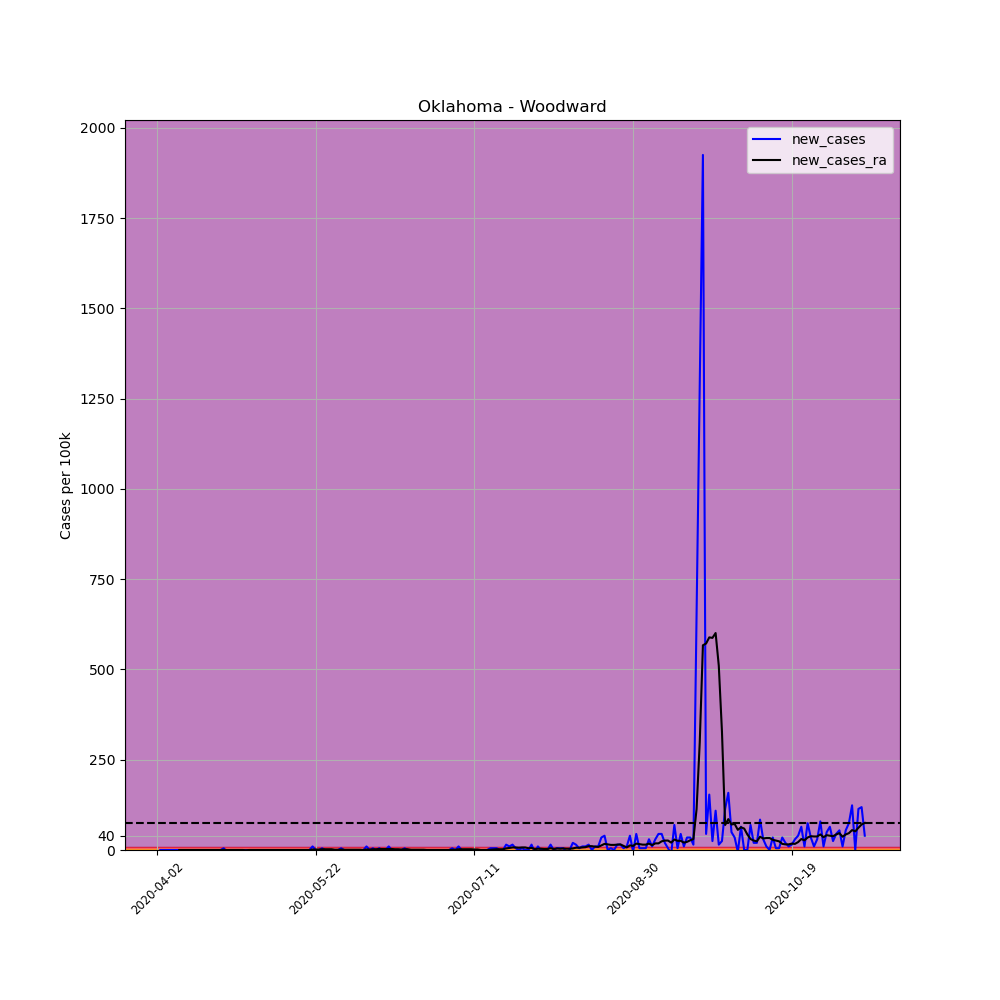

Values plotted in this chart, from the file beside it:
, date, county, state, fips, cases, deaths, COUNTY, STNAME, CTYNAME, POPESTIMATE2019, per_100k, per_100k_ra, new_cases, new_cases_ra
526546, 2020-04-02, Woodward, Oklahoma, 40153, 1, 0, 153, Oklahoma, Woodward, 20211, 4.948, , , 
526547, 2020-04-03, Woodward, Oklahoma, 40153, 1, 0, 153, Oklahoma, Woodward, 20211, 4.948, , 0.0, 
526548, 2020-04-04, Woodward, Oklahoma, 40153, 1, 0, 153, Oklahoma, Woodward, 20211, 4.948, , 0.0, 
526549, 2020-04-05, Woodward, Oklahoma, 40153, 1, 0, 153, Oklahoma, Woodward, 20211, 4.948, , 0.0, 
526550, 2020-04-06, Woodward, Oklahoma, 40153, 1, 0, 153, Oklahoma, Woodward, 20211, 4.948, , 0.0, 
526551, 2020-04-07, Woodward, Oklahoma, 40153, 1, 0, 153, Oklahoma, Woodward, 20211, 4.948, , 0.0, 
526552, 2020-04-08, Woodward, Oklahoma, 40153, 1, 0, 153, Oklahoma, Woodward, 20211, 4.948, 4.948, 0.0, 
526553, 2020-04-09, Woodward, Oklahoma, 40153, 1, 0, 153, Oklahoma, Woodward, 20211, 4.948, 4.948, 0.0, 0.0
526554, 2020-04-10, Woodward, Oklahoma, 40153, 1, 0, 153, Oklahoma, Woodward, 20211, 4.948, 4.948, 0.0, 0.0
526555, 2020-04-11, Woodward, Oklahoma, 40153, 1, 0, 153, Oklahoma, Woodward, 20211, 4.948, 4.948, 0.0, 0.0
526556, 2020-04-12, Woodward, Oklahoma, 40153, 1, 0, 153, Oklahoma, Woodward, 20211, 4.948, 4.948, 0.0, 0.0
526557, 2020-04-13, Woodward, Oklahoma, 40153, 1, 0, 153, Oklahoma, Woodward, 20211, 4.948, 4.948, 0.0, 0.0
526558, 2020-04-14, Woodward, Oklahoma, 40153, 1, 0, 153, Oklahoma, Woodward, 20211, 4.948, 4.948, 0.0, 0.0
526559, 2020-04-15, Woodward, Oklahoma, 40153, 1, 0, 153, Oklahoma, Woodward, 20211, 4.948, 4.948, 0.0, 0.0
526560, 2020-04-16, Woodward, Oklahoma, 40153, 1, 0, 153, Oklahoma, Woodward, 20211, 4.948, 4.948, 0.0, 0.0
526561, 2020-04-17, Woodward, Oklahoma, 40153, 1, 0, 153, Oklahoma, Woodward, 20211, 4.948, 4.948, 0.0, 0.0
526562, 2020-04-18, Woodward, Oklahoma, 40153, 1, 0, 153, Oklahoma, Woodward, 20211, 4.948, 4.948, 0.0, 0.0
526563, 2020-04-19, Woodward, Oklahoma, 40153, 1, 0, 153, Oklahoma, Woodward, 20211, 4.948, 4.948, 0.0, 0.0
526564, 2020-04-20, Woodward, Oklahoma, 40153, 1, 0, 153, Oklahoma, Woodward, 20211, 4.948, 4.948, 0.0, 0.0
526565, 2020-04-21, Woodward, Oklahoma, 40153, 1, 0, 153, Oklahoma, Woodward, 20211, 4.948, 4.948, 0.0, 0.0
526566, 2020-04-22, Woodward, Oklahoma, 40153, 1, 0, 153, Oklahoma, Woodward, 20211, 4.948, 4.948, 0.0, 0.0
526567, 2020-04-23, Woodward, Oklahoma, 40153, 2, 0, 153, Oklahoma, Woodward, 20211, 9.896, 5.655, 4.948, 0.7068
526568, 2020-04-24, Woodward, Oklahoma, 40153, 1, 0, 153, Oklahoma, Woodward, 20211, 4.948, 5.655, -4.948, 0.0
526569, 2020-04-25, Woodward, Oklahoma, 40153, 1, 0, 153, Oklahoma, Woodward, 20211, 4.948, 5.655, 0.0, 0.0
526570, 2020-04-26, Woodward, Oklahoma, 40153, 1, 0, 153, Oklahoma, Woodward, 20211, 4.948, 5.655, 0.0, 0.0
526571, 2020-04-27, Woodward, Oklahoma, 40153, 1, 0, 153, Oklahoma, Woodward, 20211, 4.948, 5.655, 0.0, 0.0
526572, 2020-04-28, Woodward, Oklahoma, 40153, 1, 0, 153, Oklahoma, Woodward, 20211, 4.948, 5.655, 0.0, 0.0
526573, 2020-04-29, Woodward, Oklahoma, 40153, 1, 0, 153, Oklahoma, Woodward, 20211, 4.948, 5.655, 0.0, 0.0
526574, 2020-04-30, Woodward, Oklahoma, 40153, 1, 0, 153, Oklahoma, Woodward, 20211, 4.948, 4.948, 0.0, -0.7068
526575, 2020-05-01, Woodward, Oklahoma, 40153, 1, 0, 153, Oklahoma, Woodward, 20211, 4.948, 4.948, 0.0, 0.0
526576, 2020-05-02, Woodward, Oklahoma, 40153, 1, 0, 153, Oklahoma, Woodward, 20211, 4.948, 4.948, 0.0, 0.0
526577, 2020-05-03, Woodward, Oklahoma, 40153, 1, 0, 153, Oklahoma, Woodward, 20211, 4.948, 4.948, 0.0, 0.0
526578, 2020-05-04, Woodward, Oklahoma, 40153, 1, 0, 153, Oklahoma, Woodward, 20211, 4.948, 4.948, 0.0, 0.0
526579, 2020-05-05, Woodward, Oklahoma, 40153, 1, 0, 153, Oklahoma, Woodward, 20211, 4.948, 4.948, 0.0, 0.0
526580, 2020-05-06, Woodward, Oklahoma, 40153, 1, 0, 153, Oklahoma, Woodward, 20211, 4.948, 4.948, 0.0, 0.0
526581, 2020-05-07, Woodward, Oklahoma, 40153, 1, 0, 153, Oklahoma, Woodward, 20211, 4.948, 4.948, 0.0, 0.0
526582, 2020-05-08, Woodward, Oklahoma, 40153, 1, 0, 153, Oklahoma, Woodward, 20211, 4.948, 4.948, 0.0, 0.0
526583, 2020-05-09, Woodward, Oklahoma, 40153, 1, 0, 153, Oklahoma, Woodward, 20211, 4.948, 4.948, 0.0, 0.0
526584, 2020-05-10, Woodward, Oklahoma, 40153, 1, 0, 153, Oklahoma, Woodward, 20211, 4.948, 4.948, 0.0, 0.0
526585, 2020-05-11, Woodward, Oklahoma, 40153, 1, 0, 153, Oklahoma, Woodward, 20211, 4.948, 4.948, 0.0, 0.0
526586, 2020-05-12, Woodward, Oklahoma, 40153, 1, 0, 153, Oklahoma, Woodward, 20211, 4.948, 4.948, 0.0, 0.0
526587, 2020-05-13, Woodward, Oklahoma, 40153, 1, 0, 153, Oklahoma, Woodward, 20211, 4.948, 4.948, 0.0, 0.0
526588, 2020-05-14, Woodward, Oklahoma, 40153, 1, 0, 153, Oklahoma, Woodward, 20211, 4.948, 4.948, 0.0, 0.0
526589, 2020-05-15, Woodward, Oklahoma, 40153, 1, 0, 153, Oklahoma, Woodward, 20211, 4.948, 4.948, 0.0, 0.0
526590, 2020-05-16, Woodward, Oklahoma, 40153, 1, 0, 153, Oklahoma, Woodward, 20211, 4.948, 4.948, 0.0, 0.0
526591, 2020-05-17, Woodward, Oklahoma, 40153, 1, 0, 153, Oklahoma, Woodward, 20211, 4.948, 4.948, 0.0, 0.0
526592, 2020-05-18, Woodward, Oklahoma, 40153, 1, 0, 153, Oklahoma, Woodward, 20211, 4.948, 4.948, 0.0, 0.0
526593, 2020-05-19, Woodward, Oklahoma, 40153, 1, 0, 153, Oklahoma, Woodward, 20211, 4.948, 4.948, 0.0, 0.0
526594, 2020-05-20, Woodward, Oklahoma, 40153, 1, 0, 153, Oklahoma, Woodward, 20211, 4.948, 4.948, 0.0, 0.0
526595, 2020-05-21, Woodward, Oklahoma, 40153, 3, 0, 153, Oklahoma, Woodward, 20211, 14.84, 6.361, 9.896, 1.414
526596, 2020-05-22, Woodward, Oklahoma, 40153, 3, 0, 153, Oklahoma, Woodward, 20211, 14.84, 7.775, 0.0, 1.414
526597, 2020-05-23, Woodward, Oklahoma, 40153, 3, 0, 153, Oklahoma, Woodward, 20211, 14.84, 9.189, 0.0, 1.414
526598, 2020-05-24, Woodward, Oklahoma, 40153, 4, 0, 153, Oklahoma, Woodward, 20211, 19.79, 11.31, 4.948, 2.12
526599, 2020-05-25, Woodward, Oklahoma, 40153, 4, 0, 153, Oklahoma, Woodward, 20211, 19.79, 13.43, 0.0, 2.12
526600, 2020-05-26, Woodward, Oklahoma, 40153, 4, 0, 153, Oklahoma, Woodward, 20211, 19.79, 15.55, 0.0, 2.12
526601, 2020-05-27, Woodward, Oklahoma, 40153, 4, 0, 153, Oklahoma, Woodward, 20211, 19.79, 17.67, 0.0, 2.12
526602, 2020-05-28, Woodward, Oklahoma, 40153, 4, 0, 153, Oklahoma, Woodward, 20211, 19.79, 18.38, 0.0, 0.7068
526603, 2020-05-29, Woodward, Oklahoma, 40153, 4, 0, 153, Oklahoma, Woodward, 20211, 19.79, 19.08, 0.0, 0.7068
526604, 2020-05-30, Woodward, Oklahoma, 40153, 5, 0, 153, Oklahoma, Woodward, 20211, 24.74, 20.5, 4.948, 1.414
526605, 2020-05-31, Woodward, Oklahoma, 40153, 5, 0, 153, Oklahoma, Woodward, 20211, 24.74, 21.2, 0.0, 0.7068
... 164 more rows
